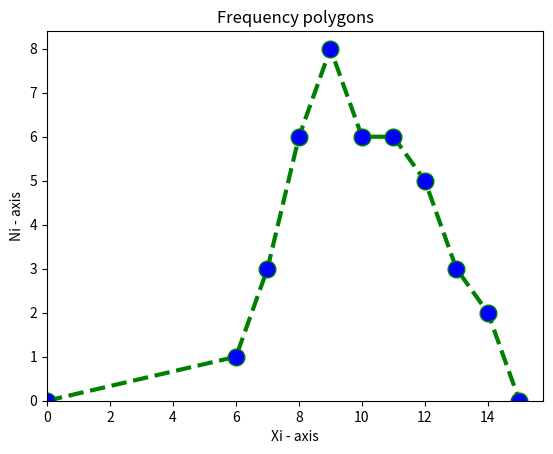

Reproduce this figure in Python.
import matplotlib.pyplot as plt

x = [0, 6, 7, 8, 9, 10, 11, 12, 13, 14, 15]
#w = [0.025, 0.075, 0.15, 0.2, 0.15, 0.15, 0.125, 0.075, 0.05]
# {6: 1, 7: 3, 8: 6, 9: 8, 10: 6, 11: 6, 12: 5, 13: 3, 14: 2}
n = [0, 1, 3, 6, 8, 6, 6, 5, 3, 2, 0]
plt.plot(x, n, color='green', linestyle='dashed', linewidth = 3,
         marker='o', markerfacecolor='blue', markersize=12)

plt.ylim(0)
plt.xlim(0)
plt.xlabel('Xi - axis')
plt.ylabel('Ni - axis')
plt.title('Frequency polygons')
plt.show()